Run: headless pygame with SDL's dummy video driver; simulated clock (each Clock.tick advances the game by its frame time, no real sleeping); random seed 0; keys injected as events and as key.get_pressed() state; no mouse input.
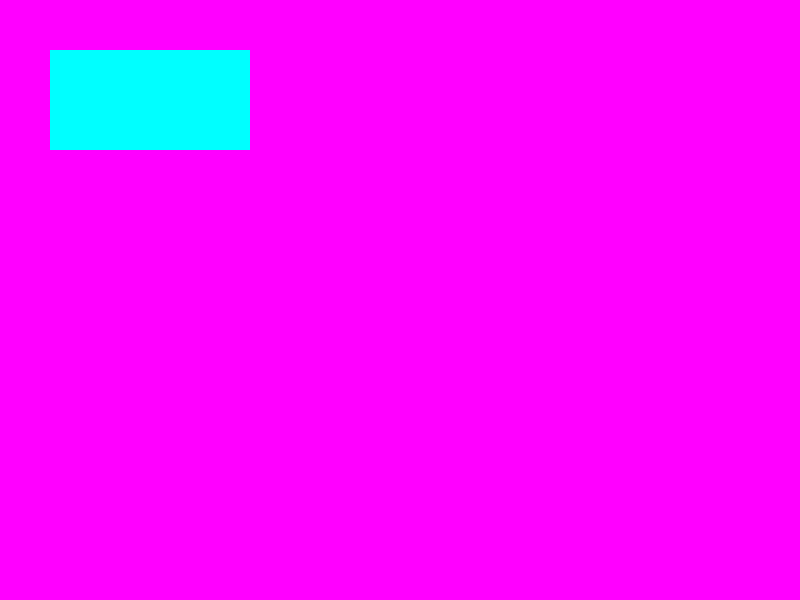
Frame 1 of 4 · flips 1–60 · no input
Frame 2 of 4 · flips 61–180 · tapped SPACE, RETURN · held RIGHT (→), D · screen unchanged from frame 1, image omitted
Frame 3 of 4 · flips 181–300 · held DOWN (↓), S · screen unchanged from frame 2, image omitted
Frame 4 of 4 · flips 301–420 · held LEFT (←), A, UP (↑), W · screen unchanged from frame 3, image omitted

The pygame program that drew these frames:

import pygame

pygame.init()
screen = pygame.display.set_mode((800, 600))
pygame.display.set_caption("02-drawing")

running = True
while running:
    for event in pygame.event.get():
        if event.type == pygame.QUIT:
            running = False
    
    # Fill the screen with magenta
    screen.fill((255, 0, 255))  

    # Draw a cyan rectangle
    pygame.draw.rect(screen, (0, 255, 255), (50, 50, 200, 100))  

    # Show our drawing on the screen
    pygame.display.flip()
